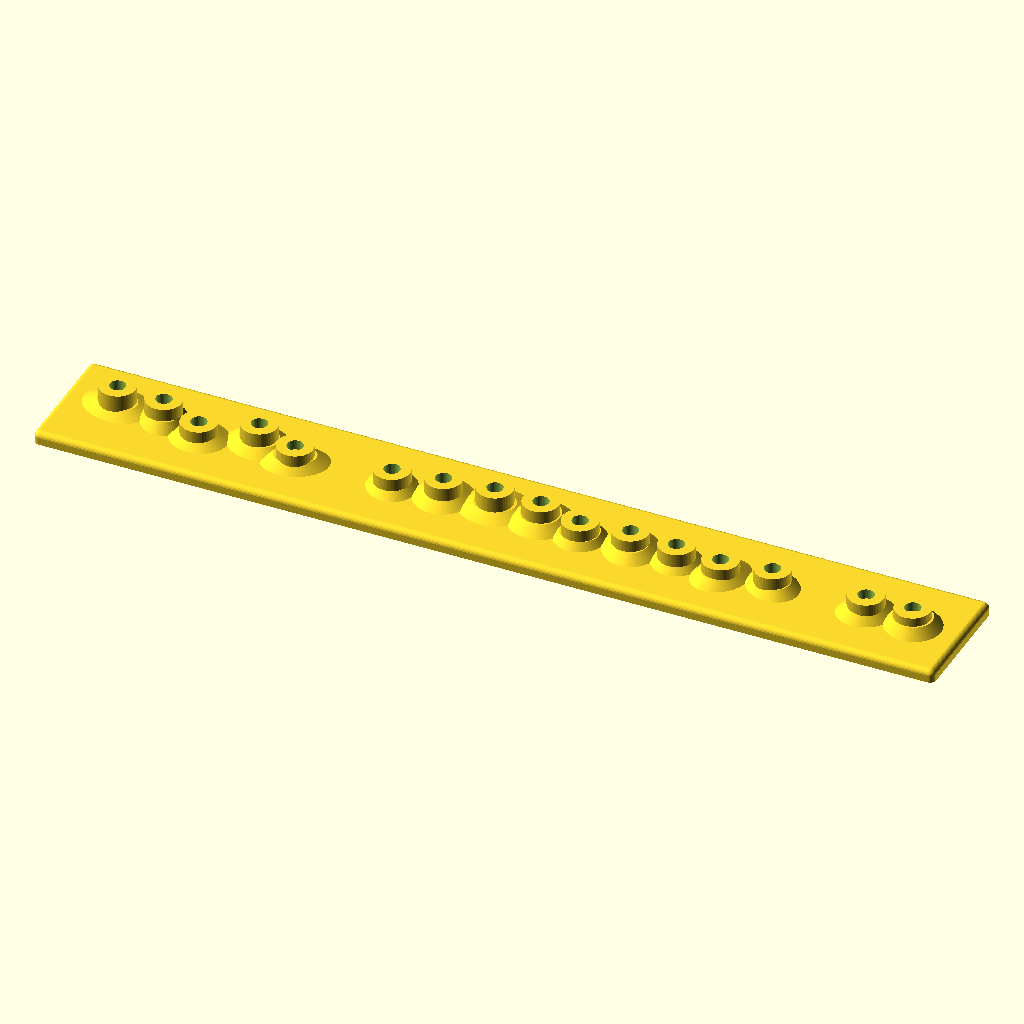
Cell 1 — every parameter at its default value.
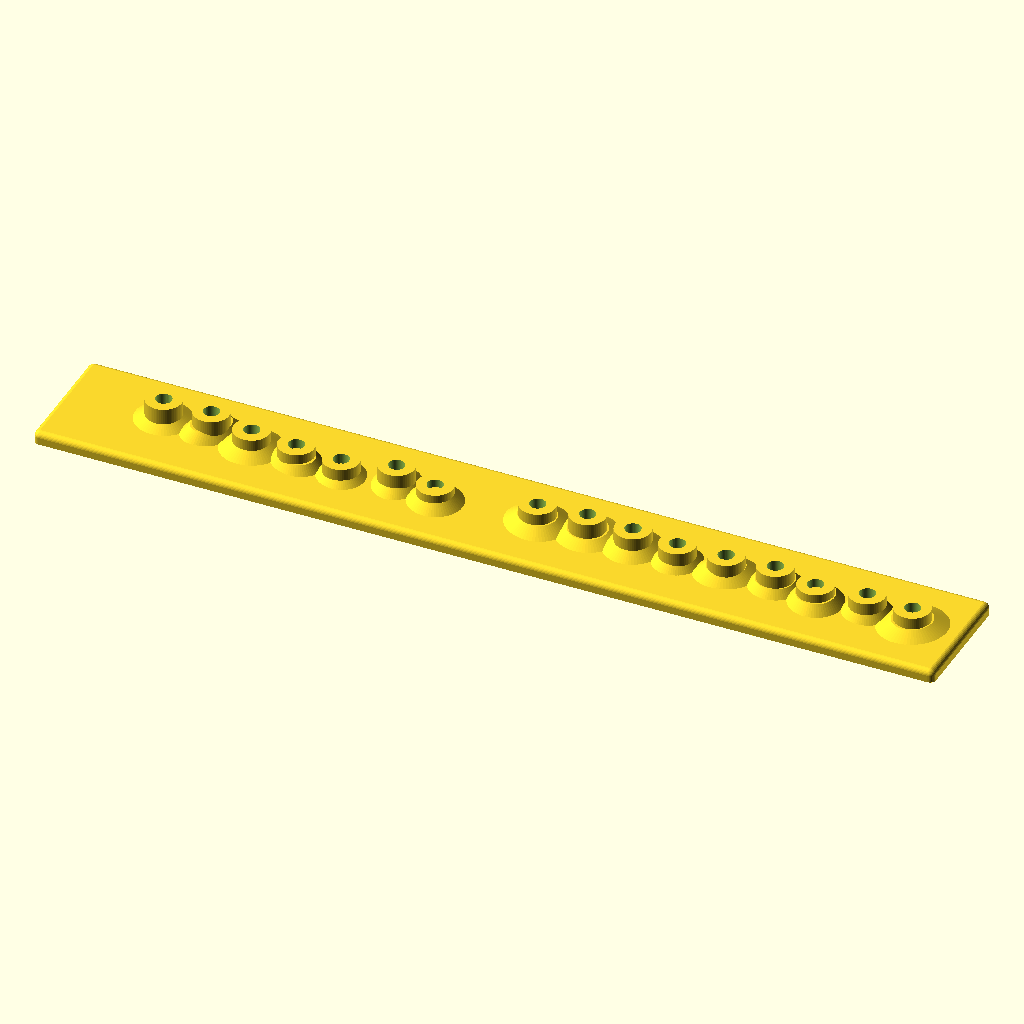
Cell 2: the same model with seed = 2.
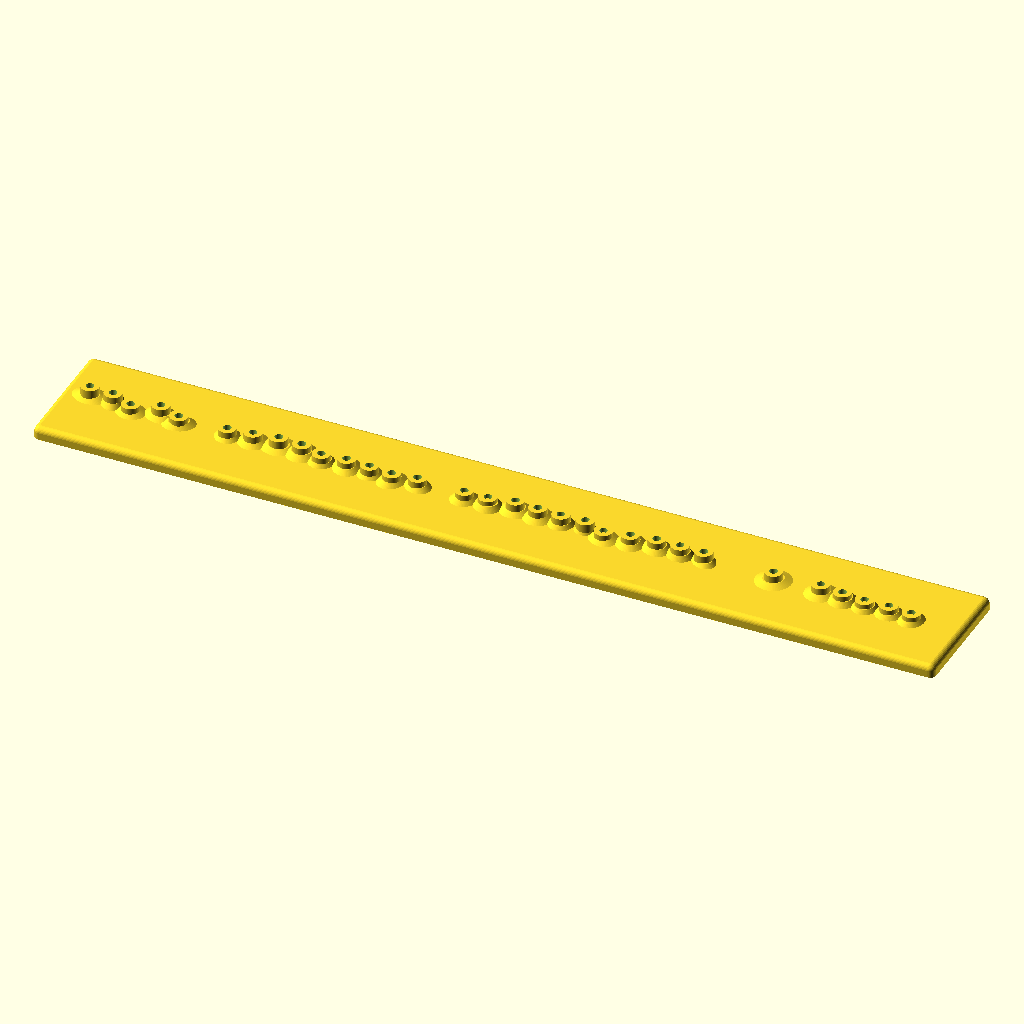
Cell 3: inch = 50.8 (everything else at default).
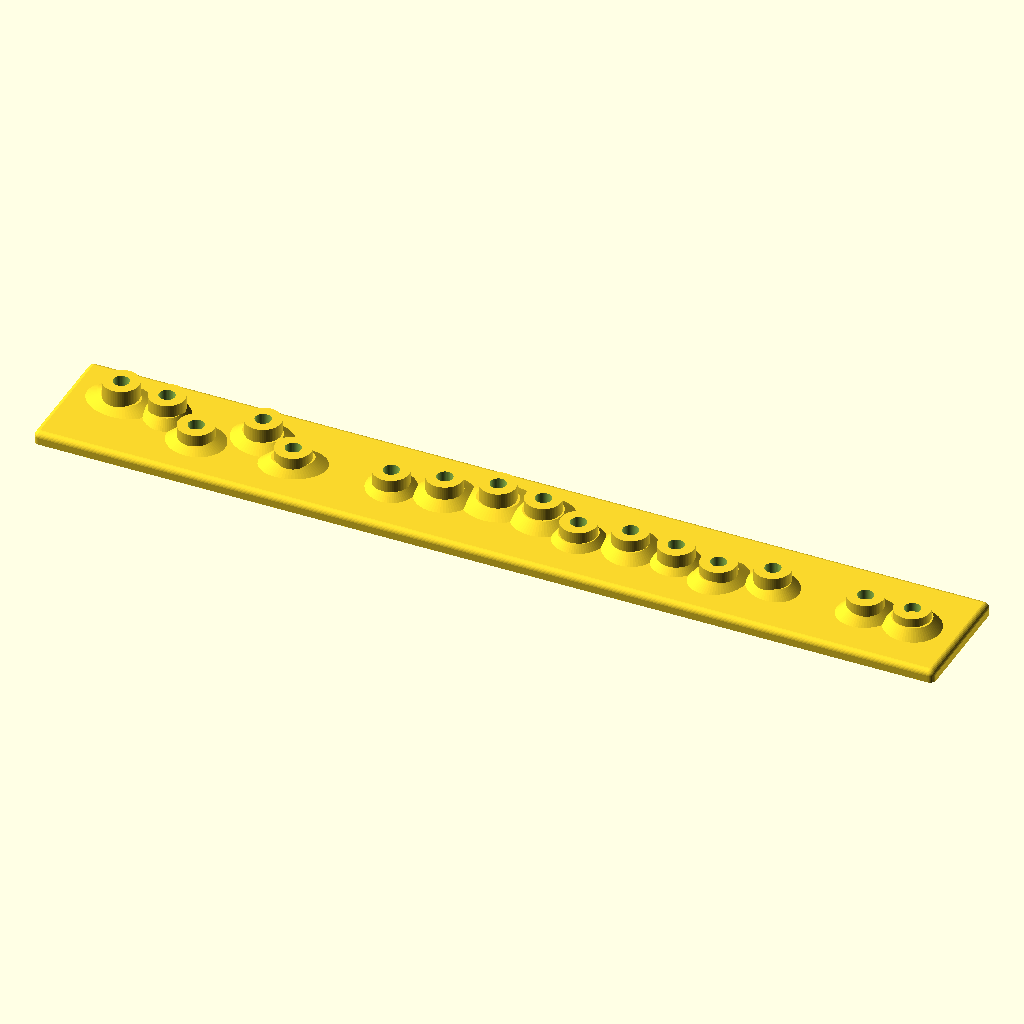
Cell 4: y_jitter = 4 (everything else at default).
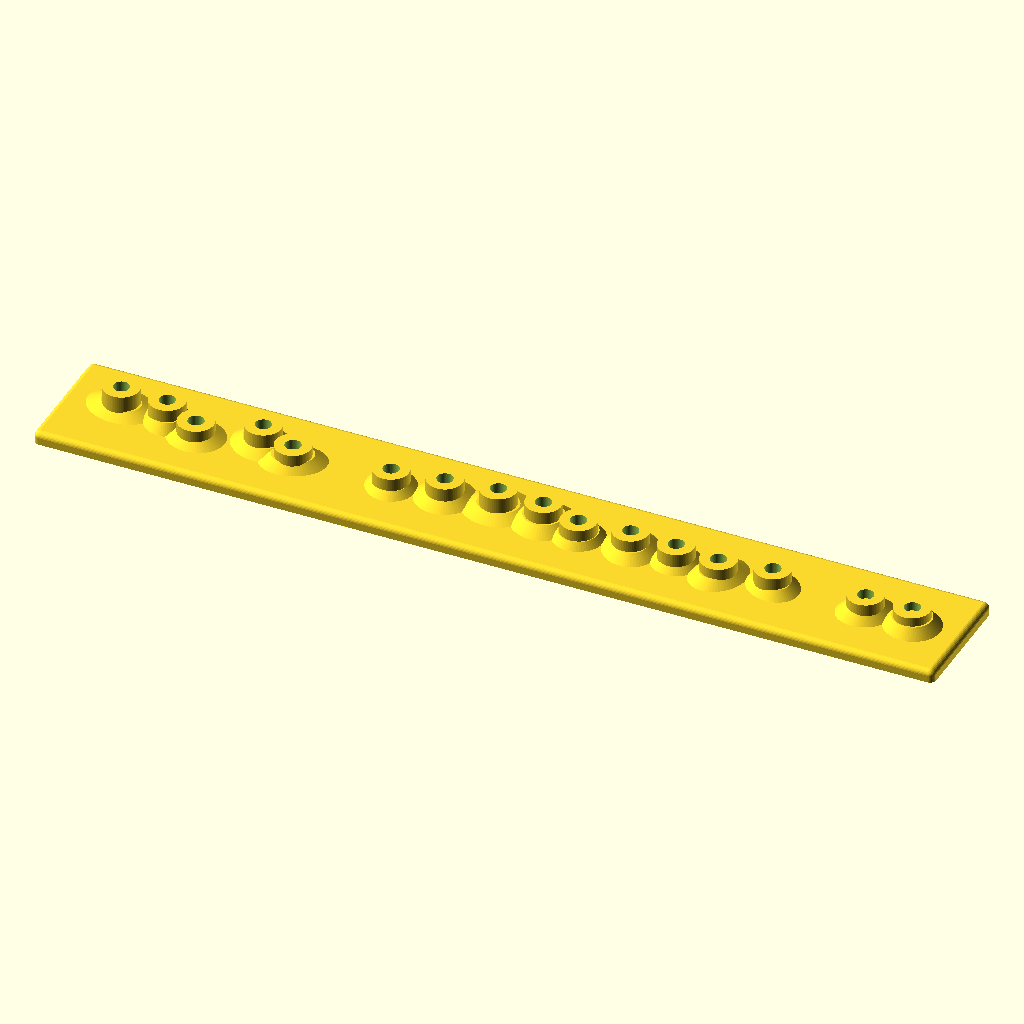
Cell 5 — x_jitter set to 2, the other parameters unchanged.
The same orthographic view direction (rotation 55°, 0°, 25°; colour scheme Cornfield) for every cell, with the view re-fitted per cell, so scale and position can differ between cells.
OpenSCAD source file sugarcane-field/main.scad:
seed = 1; // change this for a different random layout

inch = 25.4;

// Dimensions
length = 9 * inch;
width  = 1.25 * inch;
height = 0.125 * inch;

// Bevel size
bevel = 0.06 * inch; // adjust as desired

// Jitter settings
y_jitter = 2.0;      // max side-to-side movement in mm
x_jitter = 1.0;      // max forward-to-backward movement in mm
z_jitter = 1.5;      // max vertical movement in mm
omit_jitter = 0.1; // the chance that a bead will be missing

module top_beveled_box(size=[10,10,10], r=1) {
    hull() {
        for (x = [r, size[0]-r])
        for (y = [r, size[1]-r]) {

            // Top corners (rounded)
            translate([x, y, size[2]-r])
                sphere(r=r, $fn=32);

            // Bottom corners (square)
            translate([x, y, 0])
                cylinder(h=0.01, r=r, $fn=32);
        }
    }
}

// Pony bead dimensions
bead_diameter = 9;
bead_height   = 5.6;
bead_hole     = 4;
bead_spacing  = 12; // center-to-center

module pony_bead() {
    difference() {
        cylinder(
            h = bead_height,
            d = bead_diameter,
            $fn = 64
        );

        translate([0,0,-0.1])
            cylinder(
                h = bead_height + 0.2,
                d = bead_hole,
                $fn = 48
            );
    }
}

slope_height = 2.0;   // how high the mound rises
slope_radius = 7.0;   // how far mound extends from bead center

slope_height_jitter = 0.5; // max vertical variance.
slope_radius_jitter = 1.0; // max radial variance.

module bead_mound(height, radius, sx, sy, rot) {
    rotate([0,0,rot])
        scale([sx, sy, 1])
            cylinder(
                h = height,
                r1 = radius,
                r2 = bead_diameter / 2,
                $fn = 64
            );
}

union() {
    top_beveled_box([length, width, height], bevel);

    // Row of beads centered on the strip
    num_beads = floor((length - bead_diameter) / bead_spacing);
    used_length = (num_beads - 1) * bead_spacing;
    start_x = (length - used_length) / 2;
    
    y_offsets = rands(-y_jitter, y_jitter, num_beads, seed);
    x_offsets = rands(-x_jitter, x_jitter, num_beads, seed);
    z_offsets = rands(-z_jitter, 0, num_beads, seed);
    
    omit_bead = rands(0, 1, num_beads, seed + 9);

    slope_heights = rands(
        slope_height - slope_height_jitter,
        slope_height + slope_height_jitter,
        num_beads,
        seed + 2
    );

    slope_radii = rands(
        slope_radius - slope_radius_jitter,
        slope_radius + slope_radius_jitter,
        num_beads,
        seed + 3
    );
    
    mound_scale_x = rands(0.85, 1.15, num_beads, seed + 4);
    mound_scale_y = rands(0.85, 1.15, num_beads, seed + 5);
    mound_rot     = rands(0, 360, num_beads, seed + 6);

    for (i = [0 : num_beads - 1]) {
        if (omit_bead[i] > omit_jitter) {
            x = start_x + i * bead_spacing + x_offsets[i];
            y = width / 2 + y_offsets[i];

            h = slope_heights[i];
            r = slope_radii[i];

            translate([x, y, height])
                bead_mound(h, r, mound_scale_x[i], mound_scale_y[i], mound_rot[i]);

            translate([x, y, height + z_offsets[i]])
                pony_bead();
        }
    }
}
Parameter table extracted from the source (name, type, default, range or options):
seed: number, default 1
inch: number, default 25.4
y_jitter: number, default 2
x_jitter: number, default 1
z_jitter: number, default 1.5
omit_jitter: number, default 0.1
